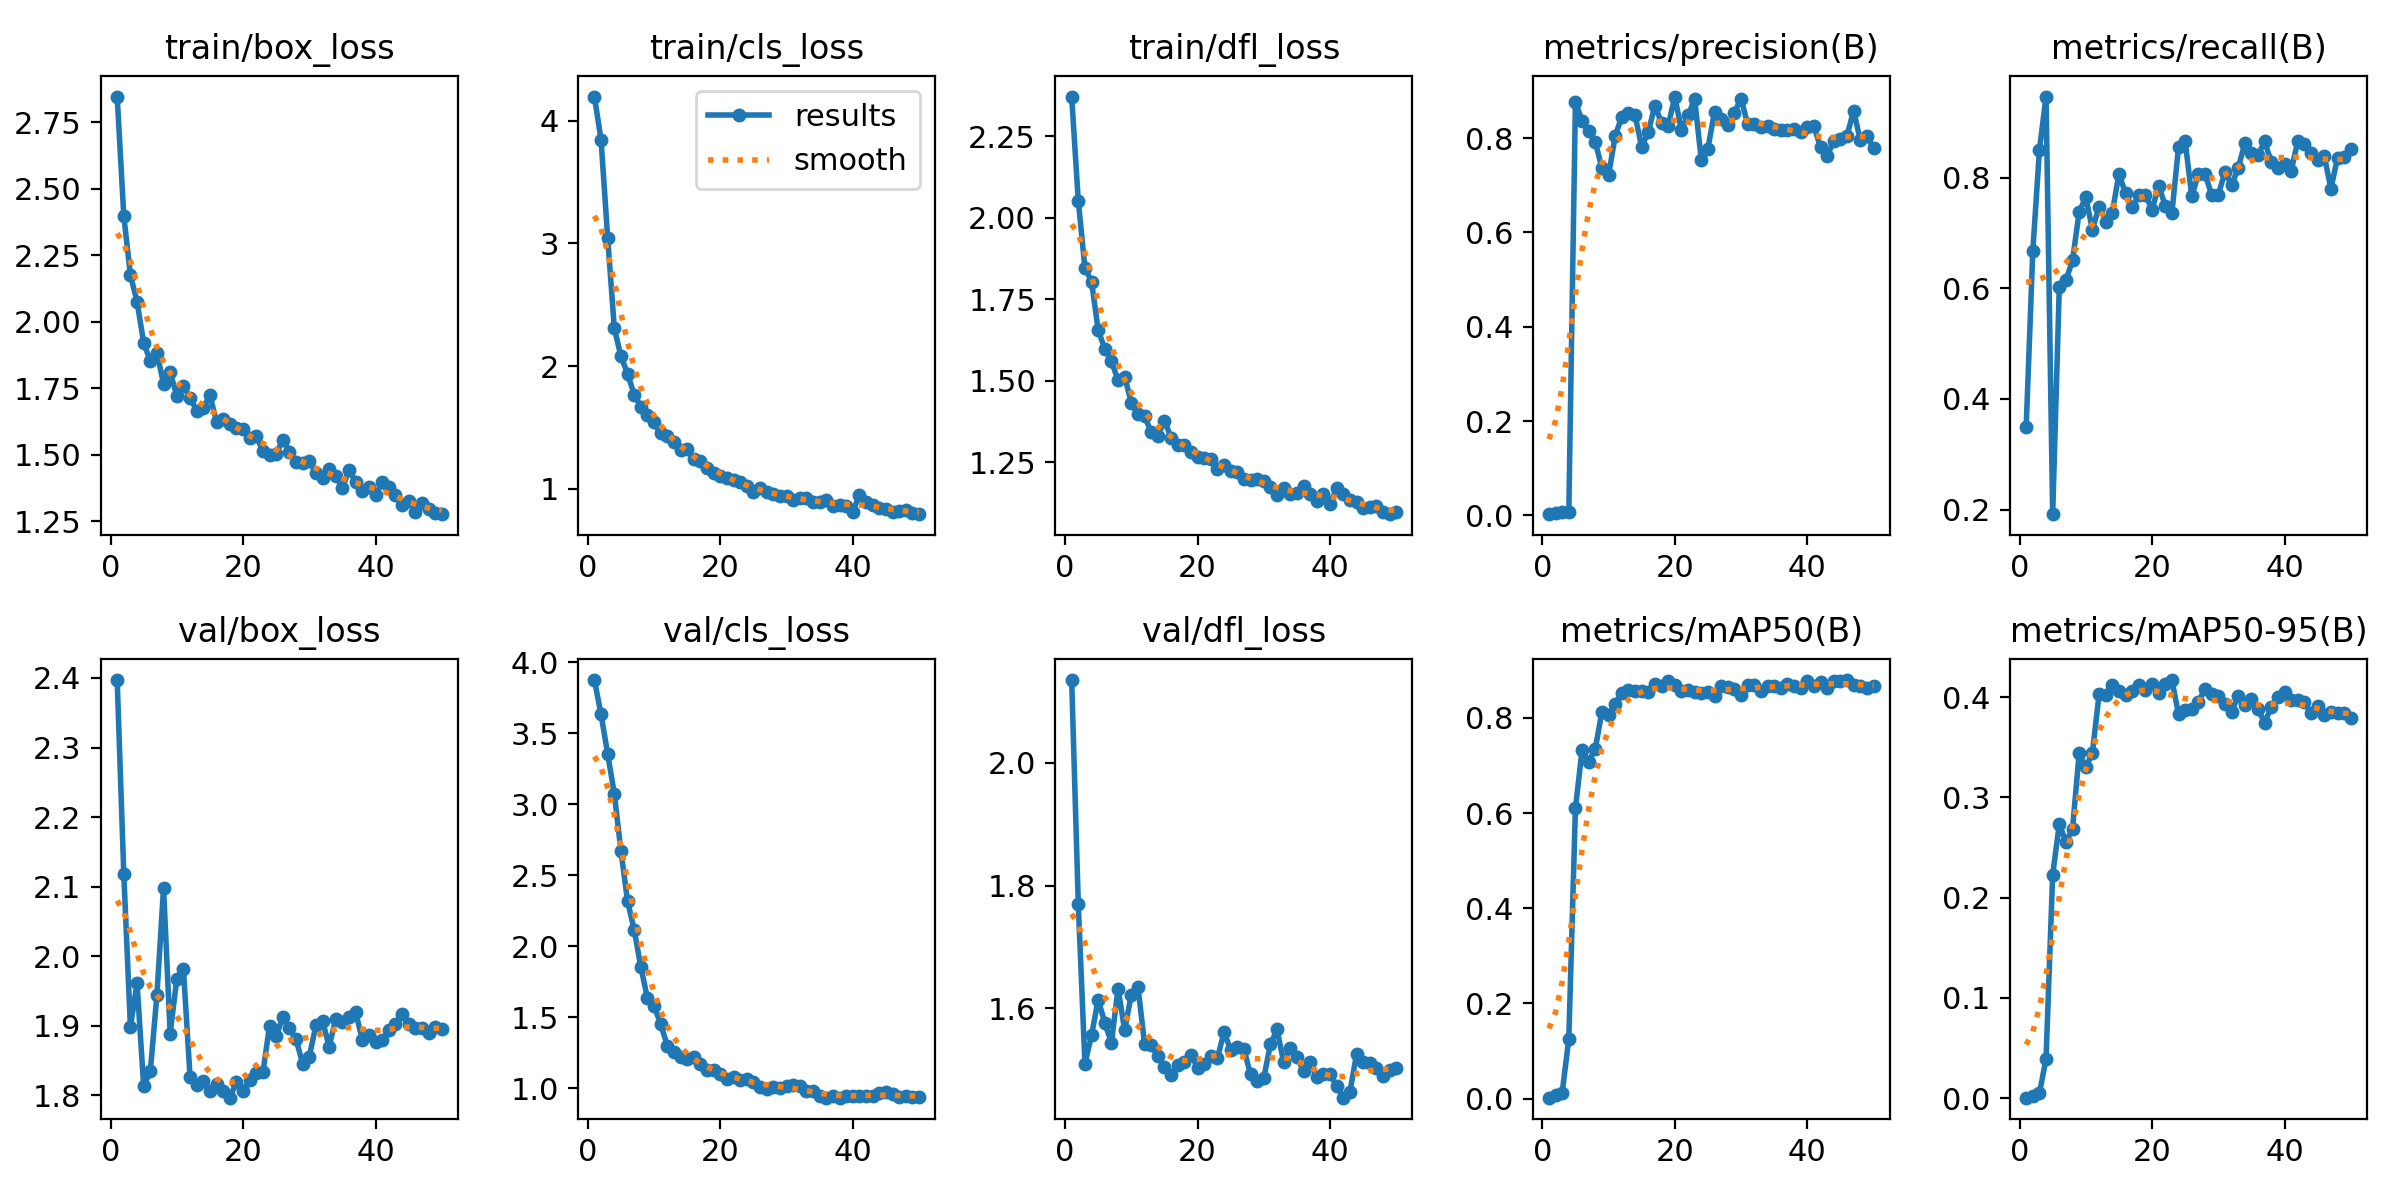

Values plotted in this chart, from the file beside it:
epoch, time, train/box_loss, train/cls_loss, train/dfl_loss, metrics/precision(B), metrics/recall(B), metrics/mAP50(B), metrics/mAP50-95(B), val/box_loss, val/cls_loss, val/dfl_loss, lr/pg0, lr/pg1, lr/pg2, lr/pg3, lr/pg4, lr/pg5, lr/pg6, lr/pg7
1, 29.92, 2.846, 4.198, 2.371, 0.00271, 0.3495, 0.00184, 0.00057, 2.397, 3.876, 2.135, 0.00102, 0.00034, 0.00102, 0.00034, 0.00102, 0.00034, 0.00102, 0.00034
2, 35.33, 2.397, 3.845, 2.051, 0.00517, 0.6667, 0.00701, 0.00228, 2.118, 3.634, 1.769, 0.002058, 0.0006861, 0.002058, 0.0006861, 0.002058, 0.0006861, 0.002058, 0.0006861
3, 40.91, 2.175, 3.048, 1.846, 0.00658, 0.8495, 0.01266, 0.00485, 1.898, 3.355, 1.51, 0.003054, 0.001018, 0.003054, 0.001018, 0.003054, 0.001018, 0.003054, 0.001018
4, 45.94, 2.075, 2.31, 1.804, 0.00733, 0.9462, 0.125, 0.03945, 1.961, 3.077, 1.556, 0.004007, 0.001336, 0.004007, 0.001336, 0.004007, 0.001336, 0.004007, 0.001336
5, 50.88, 1.921, 2.081, 1.655, 0.8771, 0.1918, 0.6099, 0.2228, 1.813, 2.673, 1.614, 0.004917, 0.001639, 0.004917, 0.001639, 0.004917, 0.001639, 0.004917, 0.001639
6, 55.87, 1.853, 1.939, 1.598, 0.8358, 0.6022, 0.7321, 0.2735, 1.834, 2.32, 1.576, 0.005406, 0.001802, 0.005406, 0.001802, 0.005406, 0.001802, 0.005406, 0.001802
7, 60.65, 1.883, 1.767, 1.56, 0.8147, 0.6144, 0.7082, 0.2555, 1.944, 2.118, 1.544, 0.005287, 0.001762, 0.005287, 0.001762, 0.005287, 0.001762, 0.005287, 0.001762
8, 65.42, 1.768, 1.669, 1.502, 0.791, 0.6505, 0.7351, 0.2689, 2.098, 1.857, 1.632, 0.005168, 0.001723, 0.005168, 0.001723, 0.005168, 0.001723, 0.005168, 0.001723
9, 70.04, 1.81, 1.604, 1.513, 0.7369, 0.7379, 0.8132, 0.3442, 1.889, 1.636, 1.564, 0.00505, 0.001683, 0.00505, 0.001683, 0.00505, 0.001683, 0.00505, 0.001683
10, 74.99, 1.722, 1.542, 1.433, 0.7211, 0.7646, 0.8066, 0.33, 1.968, 1.583, 1.622, 0.004931, 0.001644, 0.004931, 0.001644, 0.004931, 0.001644, 0.004931, 0.001644
11, 79.78, 1.76, 1.451, 1.398, 0.804, 0.7057, 0.83, 0.3447, 1.982, 1.452, 1.635, 0.004812, 0.001604, 0.004812, 0.001604, 0.004812, 0.001604, 0.004812, 0.001604
12, 84.63, 1.714, 1.429, 1.392, 0.8457, 0.7473, 0.853, 0.4027, 1.826, 1.302, 1.542, 0.004693, 0.001564, 0.004693, 0.001564, 0.004693, 0.001564, 0.004693, 0.001564
13, 89.2, 1.666, 1.385, 1.343, 0.8535, 0.7204, 0.8579, 0.4018, 1.815, 1.255, 1.54, 0.004574, 0.001525, 0.004574, 0.001525, 0.004574, 0.001525, 0.004574, 0.001525
14, 94.2, 1.676, 1.318, 1.332, 0.8483, 0.7366, 0.8572, 0.4123, 1.822, 1.218, 1.522, 0.004456, 0.001485, 0.004456, 0.001485, 0.004456, 0.001485, 0.004456, 0.001485
15, 98.92, 1.724, 1.325, 1.378, 0.7812, 0.8065, 0.8569, 0.4059, 1.807, 1.206, 1.504, 0.004337, 0.001446, 0.004337, 0.001446, 0.004337, 0.001446, 0.004337, 0.001446
16, 103.9, 1.623, 1.241, 1.326, 0.8131, 0.7718, 0.8544, 0.4027, 1.817, 1.219, 1.491, 0.004218, 0.001406, 0.004218, 0.001406, 0.004218, 0.001406, 0.004218, 0.001406
17, 108.7, 1.634, 1.228, 1.303, 0.8685, 0.7459, 0.8721, 0.4062, 1.806, 1.17, 1.507, 0.004099, 0.001366, 0.004099, 0.001366, 0.004099, 0.001366, 0.004099, 0.001366
18, 113.6, 1.617, 1.172, 1.305, 0.8321, 0.7688, 0.8677, 0.4119, 1.797, 1.128, 1.512, 0.00398, 0.001327, 0.00398, 0.001327, 0.00398, 0.001327, 0.00398, 0.001327
19, 118.3, 1.601, 1.128, 1.282, 0.8257, 0.7688, 0.8774, 0.4068, 1.819, 1.127, 1.524, 0.003862, 0.001287, 0.003862, 0.001287, 0.003862, 0.001287, 0.003862, 0.001287
20, 123.2, 1.596, 1.104, 1.266, 0.888, 0.7419, 0.8694, 0.4135, 1.807, 1.102, 1.503, 0.003743, 0.001248, 0.003743, 0.001248, 0.003743, 0.001248, 0.003743, 0.001248
21, 128, 1.563, 1.085, 1.263, 0.8166, 0.785, 0.8561, 0.404, 1.822, 1.064, 1.508, 0.003624, 0.001208, 0.003624, 0.001208, 0.003624, 0.001208, 0.003624, 0.001208
22, 132.9, 1.571, 1.068, 1.26, 0.8479, 0.7491, 0.8582, 0.4136, 1.833, 1.078, 1.522, 0.003505, 0.001168, 0.003505, 0.001168, 0.003505, 0.001168, 0.003505, 0.001168
23, 137.6, 1.514, 1.054, 1.231, 0.8823, 0.7366, 0.8537, 0.4171, 1.833, 1.061, 1.519, 0.003386, 0.001129, 0.003386, 0.001129, 0.003386, 0.001129, 0.003386, 0.001129
24, 142.5, 1.5, 1.019, 1.241, 0.754, 0.8548, 0.8515, 0.3832, 1.9, 1.07, 1.561, 0.003268, 0.001089, 0.003268, 0.001089, 0.003268, 0.001089, 0.003268, 0.001089
25, 147.3, 1.503, 0.9733, 1.224, 0.7778, 0.8656, 0.8545, 0.3869, 1.885, 1.048, 1.533, 0.003149, 0.00105, 0.003149, 0.00105, 0.003149, 0.00105, 0.003149, 0.00105
26, 152.3, 1.556, 1.006, 1.219, 0.8559, 0.7661, 0.8463, 0.3879, 1.913, 1.012, 1.536, 0.00303, 0.00101, 0.00303, 0.00101, 0.00303, 0.00101, 0.00303, 0.00101
27, 156.9, 1.512, 0.9713, 1.2, 0.8394, 0.8065, 0.8672, 0.3953, 1.897, 0.9973, 1.533, 0.002911, 0.0009704, 0.002911, 0.0009704, 0.002911, 0.0009704, 0.002911, 0.0009704
28, 161.9, 1.473, 0.9547, 1.198, 0.8277, 0.8065, 0.8658, 0.4085, 1.881, 1.007, 1.492, 0.002792, 0.0009308, 0.002792, 0.0009308, 0.002792, 0.0009308, 0.002792, 0.0009308
29, 166.6, 1.471, 0.9421, 1.2, 0.8539, 0.7688, 0.8607, 0.4033, 1.846, 1.006, 1.482, 0.002674, 0.0008912, 0.002674, 0.0008912, 0.002674, 0.0008912, 0.002674, 0.0008912
30, 171.6, 1.478, 0.9407, 1.192, 0.8838, 0.7688, 0.8488, 0.4007, 1.856, 1.017, 1.486, 0.002555, 0.0008516, 0.002555, 0.0008516, 0.002555, 0.0008516, 0.002555, 0.0008516
31, 176.4, 1.43, 0.9052, 1.174, 0.8293, 0.8096, 0.87, 0.3934, 1.901, 1.025, 1.541, 0.002436, 0.000812, 0.002436, 0.000812, 0.002436, 0.000812, 0.002436, 0.000812
32, 181.4, 1.412, 0.9227, 1.149, 0.8298, 0.7863, 0.8683, 0.3857, 1.907, 1.02, 1.565, 0.002317, 0.0007724, 0.002317, 0.0007724, 0.002317, 0.0007724, 0.002317, 0.0007724
33, 186.1, 1.445, 0.9218, 1.17, 0.824, 0.8172, 0.8574, 0.4009, 1.87, 0.9788, 1.512, 0.002198, 0.0007328, 0.002198, 0.0007328, 0.002198, 0.0007328, 0.002198, 0.0007328
34, 191.2, 1.421, 0.8915, 1.153, 0.825, 0.8616, 0.8669, 0.3921, 1.91, 0.9788, 1.535, 0.00208, 0.0006932, 0.00208, 0.0006932, 0.00208, 0.0006932, 0.00208, 0.0006932
35, 195.9, 1.376, 0.8902, 1.155, 0.8185, 0.8441, 0.868, 0.3985, 1.906, 0.9478, 1.521, 0.001961, 0.0006536, 0.001961, 0.0006536, 0.001961, 0.0006536, 0.001961, 0.0006536
36, 200.8, 1.442, 0.9116, 1.177, 0.8171, 0.8405, 0.863, 0.3878, 1.912, 0.9349, 1.497, 0.001842, 0.000614, 0.001842, 0.000614, 0.001842, 0.000614, 0.001842, 0.000614
37, 205.5, 1.399, 0.8621, 1.153, 0.8172, 0.865, 0.8721, 0.3747, 1.92, 0.9464, 1.512, 0.001723, 0.0005744, 0.001723, 0.0005744, 0.001723, 0.0005744, 0.001723, 0.0005744
38, 210.6, 1.365, 0.8639, 1.131, 0.8201, 0.828, 0.8677, 0.39, 1.88, 0.9358, 1.487, 0.001604, 0.0005348, 0.001604, 0.0005348, 0.001604, 0.0005348, 0.001604, 0.0005348
39, 215.3, 1.379, 0.8587, 1.153, 0.8135, 0.8172, 0.862, 0.3998, 1.887, 0.9483, 1.493, 0.001486, 0.0004952, 0.001486, 0.0004952, 0.001486, 0.0004952, 0.001486, 0.0004952
40, 220.2, 1.347, 0.8147, 1.123, 0.823, 0.8251, 0.8777, 0.4054, 1.877, 0.9486, 1.492, 0.001367, 0.0004556, 0.001367, 0.0004556, 0.001367, 0.0004556, 0.001367, 0.0004556
41, 227.7, 1.396, 0.9462, 1.171, 0.8255, 0.8118, 0.8668, 0.3977, 1.88, 0.9437, 1.474, 0.001248, 0.000416, 0.001248, 0.000416, 0.001248, 0.000416, 0.001248, 0.000416
42, 233.2, 1.38, 0.8895, 1.152, 0.7801, 0.8656, 0.8748, 0.3971, 1.894, 0.9461, 1.454, 0.001129, 0.0003764, 0.001129, 0.0003764, 0.001129, 0.0003764, 0.001129, 0.0003764
43, 237.9, 1.349, 0.8692, 1.136, 0.7626, 0.8602, 0.8631, 0.3948, 1.903, 0.9441, 1.464, 0.00101, 0.0003368, 0.00101, 0.0003368, 0.00101, 0.0003368, 0.00101, 0.0003368
44, 242.9, 1.312, 0.8441, 1.129, 0.7928, 0.8436, 0.8772, 0.3839, 1.917, 0.9668, 1.525, 0.0008916, 0.0002972, 0.0008916, 0.0002972, 0.0008916, 0.0002972, 0.0008916, 0.0002972
45, 247.6, 1.328, 0.8348, 1.11, 0.7988, 0.8324, 0.8775, 0.3917, 1.903, 0.9725, 1.512, 0.0007728, 0.0002576, 0.0007728, 0.0002576, 0.0007728, 0.0002576, 0.0007728, 0.0002576
46, 252.5, 1.286, 0.8112, 1.115, 0.8054, 0.8387, 0.8795, 0.3827, 1.896, 0.9601, 1.511, 0.000654, 0.000218, 0.000654, 0.000218, 0.000654, 0.000218, 0.000654, 0.000218
47, 257.2, 1.32, 0.8228, 1.116, 0.858, 0.7798, 0.8701, 0.385, 1.897, 0.9423, 1.502, 0.0005352, 0.0001784, 0.0005352, 0.0001784, 0.0005352, 0.0001784, 0.0005352, 0.0001784
48, 262.1, 1.296, 0.8231, 1.099, 0.7954, 0.8359, 0.8675, 0.3839, 1.89, 0.9444, 1.49, 0.0004164, 0.0001388, 0.0004164, 0.0001388, 0.0004164, 0.0001388, 0.0004164, 0.0001388
49, 266.7, 1.28, 0.8016, 1.091, 0.804, 0.8379, 0.8636, 0.3848, 1.898, 0.9408, 1.499, 0.0002976, 9.92e-05, 0.0002976, 9.92e-05, 0.0002976, 9.92e-05, 0.0002976, 9.92e-05
50, 271.7, 1.277, 0.7931, 1.097, 0.7788, 0.852, 0.8666, 0.3795, 1.896, 0.9427, 1.503, 0.0001788, 5.96e-05, 0.0001788, 5.96e-05, 0.0001788, 5.96e-05, 0.0001788, 5.96e-05
